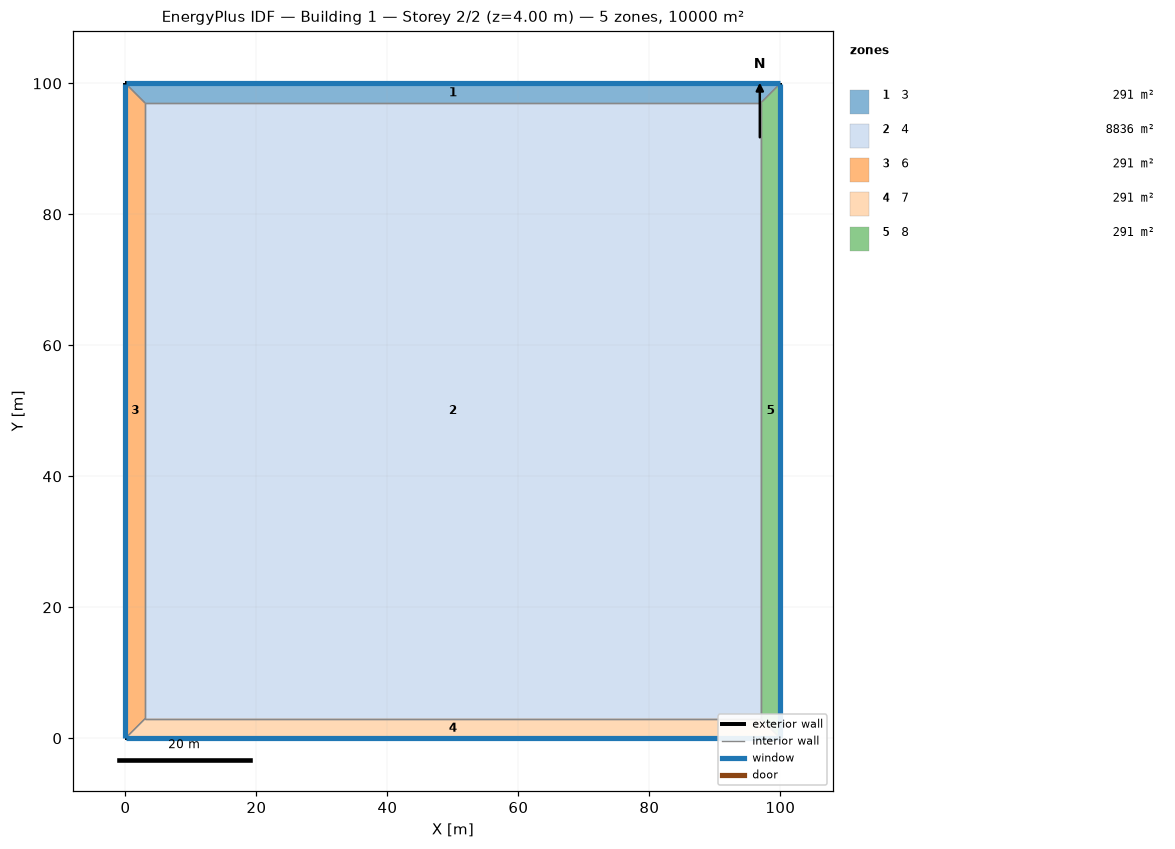
=== STOREY PLAN SPEC (per zone: floor XY polygon, exterior-wall plan segments, windows/doors) ===
zone 1: 3  (291.0 m²)
  floor: (0.00, 100.00) (100.00, 100.00) (97.00, 97.00) (3.00, 97.00)
  exterior wall: (100.00, 100.00) – (0.00, 100.00)  [100.0 m]
    window: (99.97, 100.00) – (0.03, 100.00)  [40.0 m²]
  interior walls: 3
zone 2: 4  (8836.0 m²)
  floor: (3.00, 3.00) (3.00, 97.00) (97.00, 97.00) (97.00, 3.00)
  interior walls: 4
zone 3: 6  (291.0 m²)
  floor: (0.00, 0.00) (0.00, 100.00) (3.00, 97.00) (3.00, 3.00)
  exterior wall: (0.00, 100.00) – (0.00, 0.00)  [100.0 m]
    window: (0.00, 99.97) – (0.00, 0.03)  [40.0 m²]
  interior walls: 3
zone 4: 7  (291.0 m²)
  floor: (100.00, 0.00) (0.00, 0.00) (3.00, 3.00) (97.00, 3.00)
  exterior wall: (0.00, 0.00) – (100.00, 0.00)  [100.0 m]
    window: (0.03, 0.00) – (99.97, 0.00)  [40.0 m²]
  interior walls: 3
zone 5: 8  (291.0 m²)
  floor: (100.00, 100.00) (100.00, 0.00) (97.00, 3.00) (97.00, 97.00)
  exterior wall: (100.00, 0.00) – (100.00, 100.00)  [100.0 m]
    window: (100.00, 0.03) – (100.00, 99.97)  [40.0 m²]
  interior walls: 3

=== DERIVED (storey summary) ===
Building: Building 1
Storey: 2 of 2  (floor level z = 4.00 m)
Storey gross floor area: 10000.0 m²
Zones on this storey: 5
  - 3: floor 291.0 m²; exterior wall 100.0 m (400.0 m²); 1 window(s) 40.0 m²; WWR 10.0%
  - 4: floor 8836.0 m²
  - 6: floor 291.0 m²; exterior wall 100.0 m (400.0 m²); 1 window(s) 40.0 m²; WWR 10.0%
  - 7: floor 291.0 m²; exterior wall 100.0 m (400.0 m²); 1 window(s) 40.0 m²; WWR 10.0%
  - 8: floor 291.0 m²; exterior wall 100.0 m (400.0 m²); 1 window(s) 40.0 m²; WWR 10.0%
Zone adjacency (shared interzone walls):
  - 3 ↔ 4
  - 3 ↔ 6
  - 3 ↔ 8
  - 4 ↔ 6
  - 4 ↔ 7
  - 4 ↔ 8
  - 6 ↔ 7
  - 7 ↔ 8